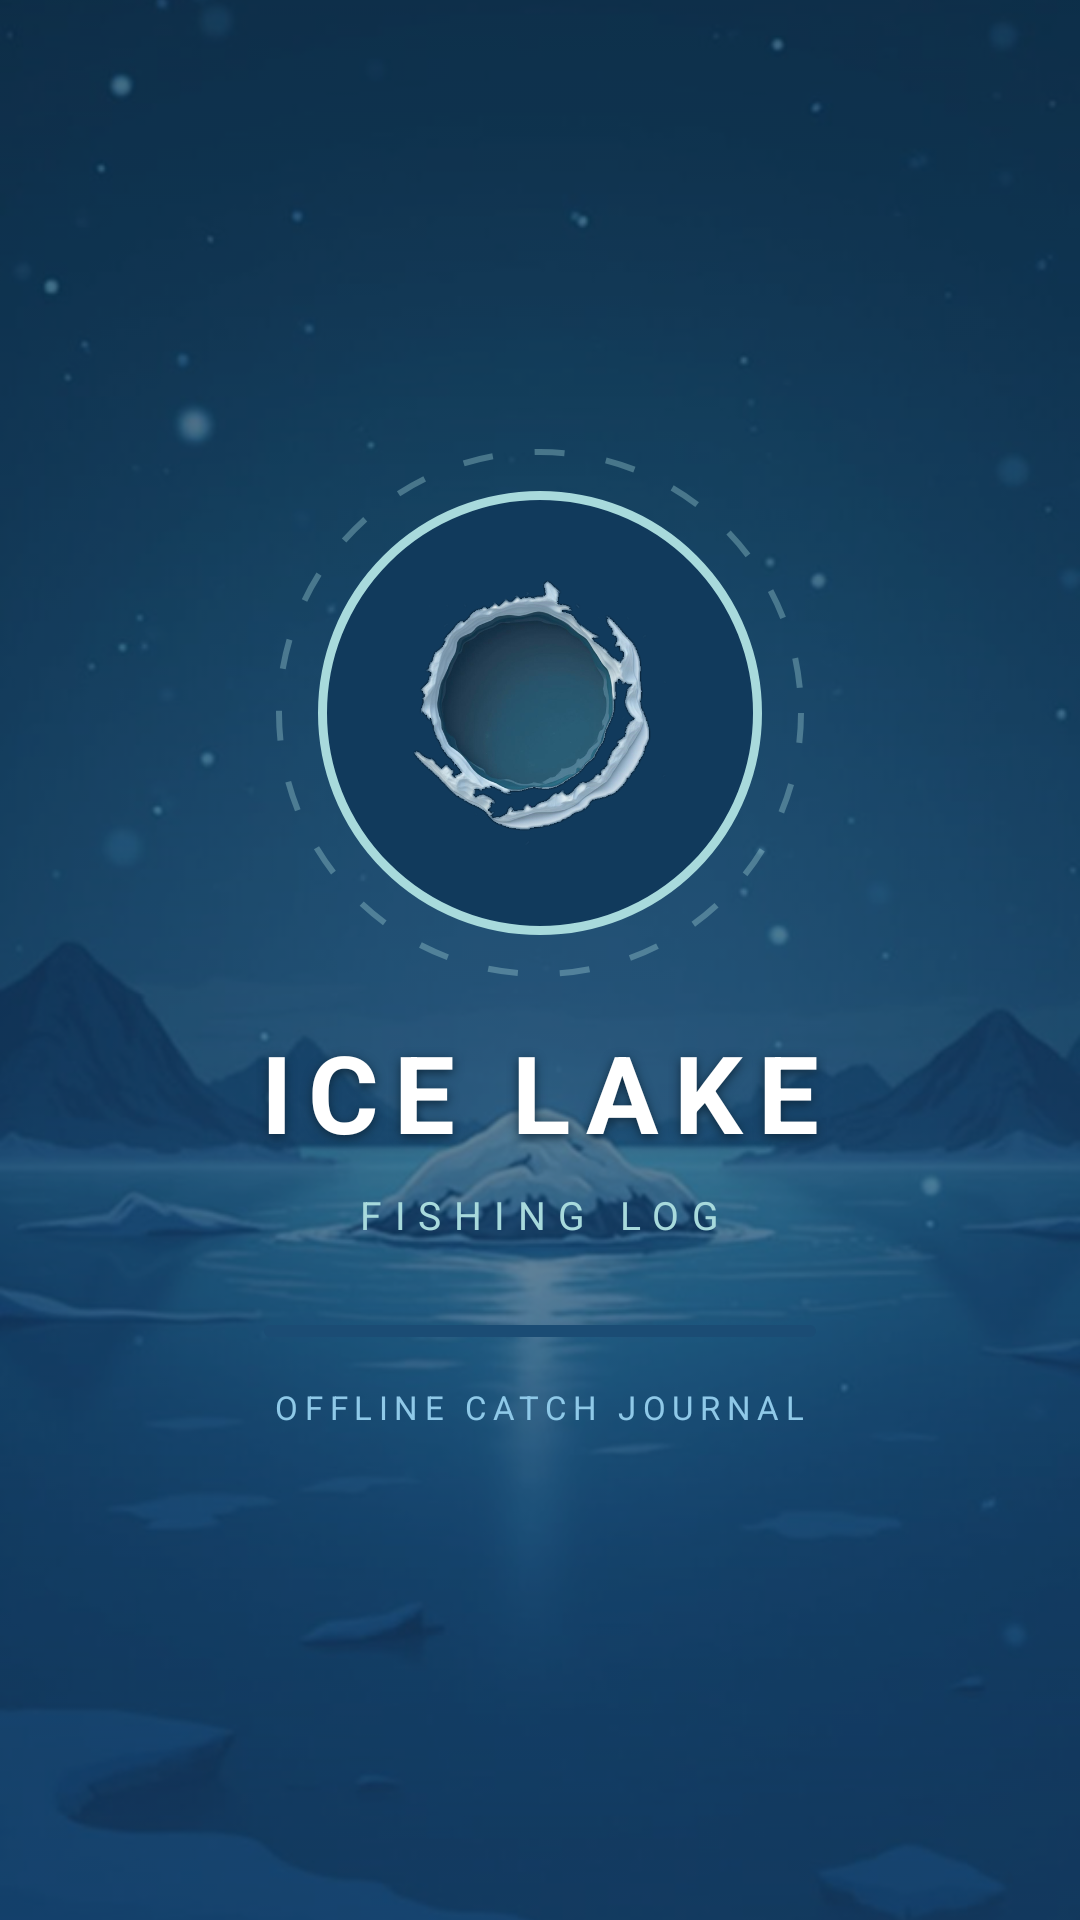

Android layout source for this screen:
<!-- AndroidManifest.xml: application theme Theme.IceLake -->
<!-- res/layout/fragment_splash.xml -->
<?xml version="1.0" encoding="utf-8"?>
<androidx.constraintlayout.widget.ConstraintLayout xmlns:android="http://schemas.android.com/apk/res/android"
    xmlns:app="http://schemas.android.com/apk/res-auto"
    android:id="@+id/splash_root"
    android:layout_width="match_parent"
    android:layout_height="match_parent"
    android:background="@drawable/bg_splash_gradient">

    <ImageView
        android:id="@+id/img_splash_bg"
        android:layout_width="0dp"
        android:layout_height="0dp"
        android:alpha="0.55"
        android:importantForAccessibility="no"
        android:scaleType="centerCrop"
        android:src="@drawable/bg_splash"
        app:layout_constraintBottom_toBottomOf="parent"
        app:layout_constraintEnd_toEndOf="parent"
        app:layout_constraintStart_toStartOf="parent"
        app:layout_constraintTop_toTopOf="parent" />

    <View
        android:id="@+id/splash_scrim"
        android:layout_width="0dp"
        android:layout_height="0dp"
        android:background="@color/scrim_splash"
        app:layout_constraintBottom_toBottomOf="parent"
        app:layout_constraintEnd_toEndOf="parent"
        app:layout_constraintStart_toStartOf="parent"
        app:layout_constraintTop_toTopOf="parent" />

    <View
        android:id="@+id/dot_1"
        android:layout_width="@dimen/snow_dot_large"
        android:layout_height="@dimen/snow_dot_large"
        android:background="@drawable/shape_snow_dot"
        app:layout_constraintHorizontal_bias="0.14"
        app:layout_constraintEnd_toEndOf="parent"
        app:layout_constraintStart_toStartOf="parent"
        app:layout_constraintTop_toTopOf="parent"
        app:layout_constraintBottom_toBottomOf="parent"
        app:layout_constraintVertical_bias="0.09" />

    <View
        android:id="@+id/dot_2"
        android:layout_width="@dimen/snow_dot_small"
        android:layout_height="@dimen/snow_dot_small"
        android:background="@drawable/shape_snow_dot_soft"
        app:layout_constraintHorizontal_bias="0.83"
        app:layout_constraintEnd_toEndOf="parent"
        app:layout_constraintStart_toStartOf="parent"
        app:layout_constraintTop_toTopOf="parent"
        app:layout_constraintBottom_toBottomOf="parent"
        app:layout_constraintVertical_bias="0.14" />

    <View
        android:id="@+id/dot_3"
        android:layout_width="@dimen/snow_dot_small"
        android:layout_height="@dimen/snow_dot_small"
        android:background="@drawable/shape_snow_dot"
        app:layout_constraintHorizontal_bias="0.28"
        app:layout_constraintEnd_toEndOf="parent"
        app:layout_constraintStart_toStartOf="parent"
        app:layout_constraintTop_toTopOf="parent"
        app:layout_constraintBottom_toBottomOf="parent"
        app:layout_constraintVertical_bias="0.26" />

    <View
        android:id="@+id/dot_4"
        android:layout_width="@dimen/snow_dot_large"
        android:layout_height="@dimen/snow_dot_large"
        android:background="@drawable/shape_snow_dot_soft"
        app:layout_constraintHorizontal_bias="0.72"
        app:layout_constraintEnd_toEndOf="parent"
        app:layout_constraintStart_toStartOf="parent"
        app:layout_constraintTop_toTopOf="parent"
        app:layout_constraintBottom_toBottomOf="parent"
        app:layout_constraintVertical_bias="0.34" />

    <View
        android:id="@+id/dot_5"
        android:layout_width="@dimen/snow_dot_small"
        android:layout_height="@dimen/snow_dot_small"
        android:background="@drawable/shape_snow_dot"
        app:layout_constraintHorizontal_bias="0.09"
        app:layout_constraintEnd_toEndOf="parent"
        app:layout_constraintStart_toStartOf="parent"
        app:layout_constraintTop_toTopOf="parent"
        app:layout_constraintBottom_toBottomOf="parent"
        app:layout_constraintVertical_bias="0.52" />

    <View
        android:id="@+id/dot_6"
        android:layout_width="@dimen/snow_dot_large"
        android:layout_height="@dimen/snow_dot_large"
        android:background="@drawable/shape_snow_dot_soft"
        app:layout_constraintHorizontal_bias="0.91"
        app:layout_constraintEnd_toEndOf="parent"
        app:layout_constraintStart_toStartOf="parent"
        app:layout_constraintTop_toTopOf="parent"
        app:layout_constraintBottom_toBottomOf="parent"
        app:layout_constraintVertical_bias="0.63" />

    <View
        android:id="@+id/dot_7"
        android:layout_width="@dimen/snow_dot_small"
        android:layout_height="@dimen/snow_dot_small"
        android:background="@drawable/shape_snow_dot"
        app:layout_constraintHorizontal_bias="0.34"
        app:layout_constraintEnd_toEndOf="parent"
        app:layout_constraintStart_toStartOf="parent"
        app:layout_constraintTop_toTopOf="parent"
        app:layout_constraintBottom_toBottomOf="parent"
        app:layout_constraintVertical_bias="0.86" />

    <View
        android:id="@+id/dot_8"
        android:layout_width="@dimen/snow_dot_large"
        android:layout_height="@dimen/snow_dot_large"
        android:background="@drawable/shape_snow_dot_soft"
        app:layout_constraintHorizontal_bias="0.67"
        app:layout_constraintEnd_toEndOf="parent"
        app:layout_constraintStart_toStartOf="parent"
        app:layout_constraintTop_toTopOf="parent"
        app:layout_constraintBottom_toBottomOf="parent"
        app:layout_constraintVertical_bias="0.93" />

    <View
        android:id="@+id/splash_ring"
        android:layout_width="@dimen/splash_ring_size"
        android:layout_height="@dimen/splash_ring_size"
        android:background="@drawable/shape_splash_ring"
        app:layout_constraintBottom_toBottomOf="@id/splash_mark"
        app:layout_constraintEnd_toEndOf="@id/splash_mark"
        app:layout_constraintStart_toStartOf="@id/splash_mark"
        app:layout_constraintTop_toTopOf="@id/splash_mark" />

    <FrameLayout
        android:id="@+id/splash_mark"
        android:layout_width="@dimen/splash_mark_size"
        android:layout_height="@dimen/splash_mark_size"
        android:background="@drawable/shape_splash_mark"
        app:layout_constraintBottom_toTopOf="@id/txt_splash_title"
        app:layout_constraintEnd_toEndOf="parent"
        app:layout_constraintStart_toStartOf="parent"
        app:layout_constraintTop_toTopOf="parent"
        app:layout_constraintVertical_chainStyle="packed">

        <ImageView
            android:id="@+id/img_splash_mark"
            android:layout_width="@dimen/splash_sprite_size"
            android:layout_height="@dimen/splash_sprite_size"
            android:layout_gravity="center"
            android:contentDescription="@string/splash_mark_desc"
            android:scaleType="fitCenter"
            android:src="@drawable/sprite_ice_hole" />

    </FrameLayout>

    <TextView
        android:id="@+id/txt_splash_title"
        android:layout_width="wrap_content"
        android:layout_height="wrap_content"
        android:layout_marginTop="@dimen/space_xxl"
        android:text="@string/splash_title"
        android:textAppearance="@style/TextAppearance.IceLake.Display"
        app:layout_constraintBottom_toTopOf="@id/txt_splash_subtitle"
        app:layout_constraintEnd_toEndOf="parent"
        app:layout_constraintStart_toStartOf="parent"
        app:layout_constraintTop_toBottomOf="@id/splash_mark" />

    <TextView
        android:id="@+id/txt_splash_subtitle"
        android:layout_width="wrap_content"
        android:layout_height="wrap_content"
        android:layout_marginTop="@dimen/space_s"
        android:letterSpacing="0.32"
        android:text="@string/splash_subtitle"
        android:textColor="@color/ice_secondary"
        android:textSize="@dimen/text_small"
        app:layout_constraintBottom_toTopOf="@id/progress_splash"
        app:layout_constraintEnd_toEndOf="parent"
        app:layout_constraintStart_toStartOf="parent"
        app:layout_constraintTop_toBottomOf="@id/txt_splash_title" />

    <com.google.android.material.progressindicator.LinearProgressIndicator
        android:id="@+id/progress_splash"
        android:layout_width="@dimen/splash_progress_width"
        android:layout_height="wrap_content"
        android:layout_marginTop="@dimen/space_xxl"
        android:accessibilityLiveRegion="polite"
        android:contentDescription="@string/splash_progress_desc"
        android:indeterminate="true"
        app:indicatorColor="@color/ice_accent"
        app:trackColor="@color/ice_track_dark"
        app:trackCornerRadius="2dp"
        app:trackThickness="4dp"
        app:layout_constraintBottom_toTopOf="@id/txt_splash_tagline"
        app:layout_constraintEnd_toEndOf="parent"
        app:layout_constraintStart_toStartOf="parent"
        app:layout_constraintTop_toBottomOf="@id/txt_splash_subtitle" />

    <TextView
        android:id="@+id/txt_splash_tagline"
        android:layout_width="wrap_content"
        android:layout_height="wrap_content"
        android:layout_marginTop="@dimen/space_l"
        android:letterSpacing="0.2"
        android:text="@string/splash_tagline"
        android:textColor="@color/ice_on_dark_faint"
        android:textSize="@dimen/text_meta"
        app:layout_constraintBottom_toBottomOf="parent"
        app:layout_constraintEnd_toEndOf="parent"
        app:layout_constraintStart_toStartOf="parent"
        app:layout_constraintTop_toBottomOf="@id/progress_splash" />

</androidx.constraintlayout.widget.ConstraintLayout>
<!-- resources referenced by this layout -->
<resources>
  <color name="ice_accent">#F4A261</color>
  <color name="ice_on_dark_faint">#8FC9E8</color>
  <color name="ice_secondary">#A8DADC</color>
  <color name="ice_track_dark">#1B4C74</color>
  <color name="scrim_splash">#590E2A3F</color>
  <dimen name="snow_dot_large">6dp</dimen>
  <dimen name="snow_dot_small">4dp</dimen>
  <dimen name="space_l">16dp</dimen>
  <dimen name="space_s">8dp</dimen>
  <dimen name="space_xxl">28dp</dimen>
  <dimen name="splash_mark_size">148dp</dimen>
  <dimen name="splash_progress_width">184dp</dimen>
  <dimen name="splash_ring_size">176dp</dimen>
  <dimen name="splash_sprite_size">96dp</dimen>
  <dimen name="text_meta">11sp</dimen>
  <dimen name="text_small">13sp</dimen>
  <!-- drawable bg_splash_gradient (drawable) -->
  <?xml version="1.0" encoding="utf-8"?>
  <shape xmlns:android="http://schemas.android.com/apk/res/android"
      android:shape="rectangle">
      <gradient
          android:angle="270"
          android:startColor="#0E2A3F"
          android:centerColor="#16486E"
          android:endColor="#2878B5"
          android:type="linear" />
  </shape>
  <!-- drawable shape_splash_mark (drawable) -->
  <?xml version="1.0" encoding="utf-8"?>
  <shape xmlns:android="http://schemas.android.com/apk/res/android"
      android:shape="oval">
      <solid android:color="#113A5C" />
      <stroke android:width="3dp" android:color="#A8DADC" />
  </shape>
  <!-- drawable shape_splash_ring (drawable) -->
  <?xml version="1.0" encoding="utf-8"?>
  <shape xmlns:android="http://schemas.android.com/apk/res/android"
      android:shape="oval">
      <solid android:color="@android:color/transparent" />
      <stroke android:width="2dp" android:color="#59A8DADC" android:dashWidth="10dp" android:dashGap="14dp" />
  </shape>
  <string name="splash_mark_desc">Ice hole with a jig line</string>
  <string name="splash_progress_desc">Loading your journal</string>
  <string name="splash_subtitle">FISHING LOG</string>
  <string name="splash_tagline">OFFLINE CATCH JOURNAL</string>
  <string name="splash_title">ICE LAKE</string>
  <style name="TextAppearance.IceLake.Display" parent="TextAppearance.Material3.DisplaySmall">
          <item name="android:textSize">@dimen/text_display</item>
          <item name="android:fontFamily">sans-serif-black</item>
          <item name="android:textStyle">bold</item>
          <item name="android:letterSpacing">0.14</item>
          <item name="android:textColor">@color/ice_on_dark</item>
          <item name="android:shadowColor">@color/ice_deep</item>
          <item name="android:shadowDx">0</item>
          <item name="android:shadowDy">3</item>
          <item name="android:shadowRadius">8</item>
      </style>
  <dimen name="text_display">36sp</dimen>
  <color name="ice_on_dark">#FFFFFF</color>
  <color name="ice_deep">#0E2A3F</color>
  <color name="ice_primary">#2878B5</color>
  <color name="ice_surface_tint">#EAF6FC</color>
  <color name="ice_primary_dark">#1B4C74</color>
  <color name="ice_text">#203040</color>
  <color name="ice_background">#F2FAFF</color>
  <color name="ice_surface">#FFFFFF</color>
  <color name="ice_text_muted">#5E7689</color>
  <color name="ice_stroke">#D6EAF5</color>
  <style name="ThemeOverlay.IceLake.Dialog" parent="ThemeOverlay.Material3.MaterialAlertDialog">
          <item name="colorSurface">@color/ice_surface</item>
          <item name="colorOnSurface">@color/ice_text</item>
      </style>
</resources>
